Run: headless pygame with SDL's dummy video driver; simulated clock (each Clock.tick advances the game by its frame time, no real sleeping); random seed 0; keys injected as events and as key.get_pressed() state; mouse plan: one left click at the window centre at the start of phase 2, then a move to the lower-right quarter at the start of phase 3.
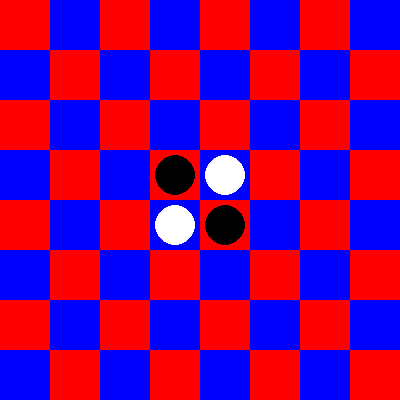
Frame 1 of 4 · flips 1–60 · no input
Frame 2 of 4 · flips 61–180 · clicked the window centre · tapped SPACE, RETURN · held RIGHT (→), D · screen unchanged from frame 1, image omitted
Frame 3 of 4 · flips 181–300 · moved the mouse to the lower-right quarter · held DOWN (↓), S · screen unchanged from frame 2, image omitted
Frame 4 of 4 · flips 301–420 · held LEFT (←), A, UP (↑), W · screen unchanged from frame 3, image omitted

The pygame program that drew these frames:

import pygame
import sys


# Cores
PRETO = (0, 0, 0)
BRANCO = (255, 255, 255)
Vermelho =(255,0,0)
Azul =(0,0,255)
# Tamanho do tabuleiro
TAMANHO_TABULEIRO = 8

# Tamanho de cada célula do tabuleiro
TAMANHO_CELULA = 50

# Inicializa o Pygame
pygame.init()

# Configura o tamanho da janela
tamanho_janela = (TAMANHO_TABULEIRO * TAMANHO_CELULA, TAMANHO_TABULEIRO * TAMANHO_CELULA)
janela = pygame.display.set_mode(tamanho_janela)

# Cria o tabuleiro
tabuleiro = [[None for _ in range(TAMANHO_TABULEIRO)] for _ in range(TAMANHO_TABULEIRO)]
tabuleiro[3][3] = tabuleiro[4][4] = PRETO
tabuleiro[3][4] = tabuleiro[4][3] = BRANCO

# Define o jogador atual
jogador_atual = BRANCO

# Função para verificar se um movimento é válido
def movimento_valido(i, j, jogador):
    # Verifica se a posição está dentro do tabuleiro e está vazia
    if i < 0 or i >= TAMANHO_TABULEIRO or j < 0 or j >= TAMANHO_TABULEIRO or tabuleiro[i][j] is not None:
        return False

    # Verifica todas as direções a partir da posição
    for di in [-1, 0, 1]:
        for dj in [-1, 0, 1]:
            if di == 0 and dj == 0:
                continue

            # Começa a partir da posição atual
            x, y = i + di, j + dj

            # Verifica se a próxima posição está dentro do tabuleiro e contém uma peça do oponente
            if x >= 0 and x < TAMANHO_TABULEIRO and y >= 0 and y < TAMANHO_TABULEIRO and tabuleiro[x][y] == (BRANCO if jogador == PRETO else PRETO):
                # Continua movendo na mesma direção
                while True:
                    x += di
                    y += dj

                    # Se saiu do tabuleiro, então não é um movimento válido
                    if x < 0 or x >= TAMANHO_TABULEIRO or y < 0 or y >= TAMANHO_TABULEIRO:
                        break

                    # Se encontrou uma peça do jogador atual, então é um movimento válido
                    if tabuleiro[x][y] == jogador:
                        return True

    # Se nenhuma direção é válida, então não é um movimento válido
    return False

# Função para atualizar o tabuleiro após um movimento
def atualizar_tabuleiro(i, j, jogador):
    # Coloca a peça do jogador na posição
    tabuleiro[i][j] = jogador

    # Verifica todas as direções a partir da posição
    for di in [-1, 0, 1]:
        for dj in [-1, 0, 1]:
            if di == 0 and dj == 0:
                continue

            # Começa a partir da posição atual
            x, y = i + di, j + dj

            # Verifica se a próxima posição está dentro do tabuleiro e contém uma peça do oponente
            if x >= 0 and x < TAMANHO_TABULEIRO and y >= 0 and y < TAMANHO_TABULEIRO and tabuleiro[x][y] == (BRANCO if jogador == PRETO else PRETO):
                # Continua movendo na mesma direção
                while True:
                    x += di
                    y += dj

                    # Se saiu do tabuleiro, então não é um movimento válido
                    if x < 0 or x >= TAMANHO_TABULEIRO or y < 0 or y >= TAMANHO_TABULEIRO:
                        break

                    # Se encontrou uma peça do jogador atual, então é um movimento válido
                    if tabuleiro[x][y] == jogador:
                        # Captura as peças do oponente
                        x -= di
                        y -= dj
                        while tabuleiro[x][y] == (BRANCO if jogador == PRETO else PRETO):
                            tabuleiro[x][y] = jogador
                            x -= di
                            y -= dj
                        break

# Loop principal do jogo
while True:
    for evento in pygame.event.get():
        if evento.type == pygame.QUIT:
            pygame.quit()
            sys.exit()
        elif evento.type == pygame.MOUSEBUTTONDOWN:
            x, y = pygame.mouse.get_pos()
            i, j = x // TAMANHO_CELULA, y // TAMANHO_CELULA
            if movimento_valido(i, j, jogador_atual):
                atualizar_tabuleiro(i, j, jogador_atual)
                jogador_atual = BRANCO if jogador_atual == PRETO else PRETO

    # Desenha o tabuleiro
    for i in range(TAMANHO_TABULEIRO):
        for j in range(TAMANHO_TABULEIRO):
            pygame.draw.rect(janela, Vermelho if (i + j) % 2 == 0 else Azul, pygame.Rect(i*TAMANHO_CELULA, j*TAMANHO_CELULA, TAMANHO_CELULA, TAMANHO_CELULA))
            if tabuleiro[i][j] is not None:
                pygame.draw.circle(janela, tabuleiro[i][j], (i*TAMANHO_CELULA + TAMANHO_CELULA//2, j*TAMANHO_CELULA + TAMANHO_CELULA//2), TAMANHO_CELULA//2 - 5)

    # Atualiza a janela
    pygame.display.flip()
